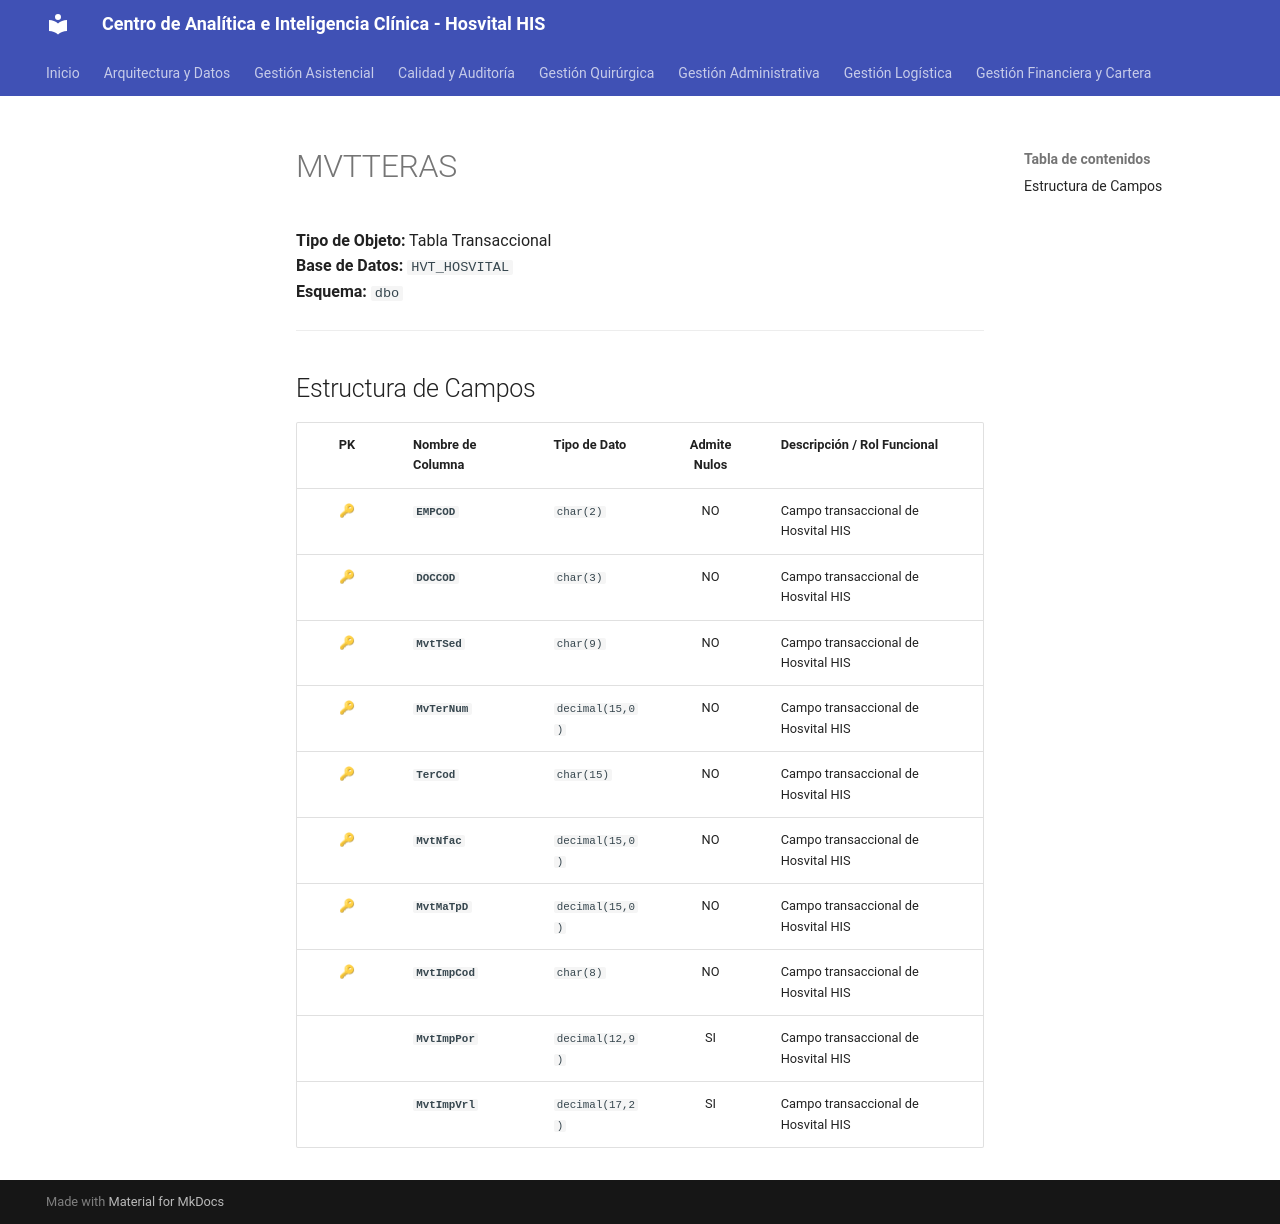

repository: SoporteSaludtech/superset-docs · page: diccionario-general/MVTTERAS/index.html · generator: mkdocs

# MVTTERAS

**Tipo de Objeto:** Tabla Transaccional  
**Base de Datos:** `HVT_HOSVITAL`  
**Esquema:** `dbo`

---

## Estructura de Campos

| PK | Nombre de Columna | Tipo de Dato | Admite Nulos | Descripción / Rol Funcional |
| :-: | :--- | :--- | :-: | :--- |
| 🔑 | **`EMPCOD`** | `char(2)` | NO | Campo transaccional de Hosvital HIS |
| 🔑 | **`DOCCOD`** | `char(3)` | NO | Campo transaccional de Hosvital HIS |
| 🔑 | **`MvtTSed`** | `char(9)` | NO | Campo transaccional de Hosvital HIS |
| 🔑 | **`MvTerNum`** | `decimal(15,0)` | NO | Campo transaccional de Hosvital HIS |
| 🔑 | **`TerCod`** | `char(15)` | NO | Campo transaccional de Hosvital HIS |
| 🔑 | **`MvtNfac`** | `decimal(15,0)` | NO | Campo transaccional de Hosvital HIS |
| 🔑 | **`MvtMaTpD`** | `decimal(15,0)` | NO | Campo transaccional de Hosvital HIS |
| 🔑 | **`MvtImpCod`** | `char(8)` | NO | Campo transaccional de Hosvital HIS |
|  | **`MvtImpPor`** | `decimal(12,9)` | SI | Campo transaccional de Hosvital HIS |
|  | **`MvtImpVrl`** | `decimal(17,2)` | SI | Campo transaccional de Hosvital HIS |
